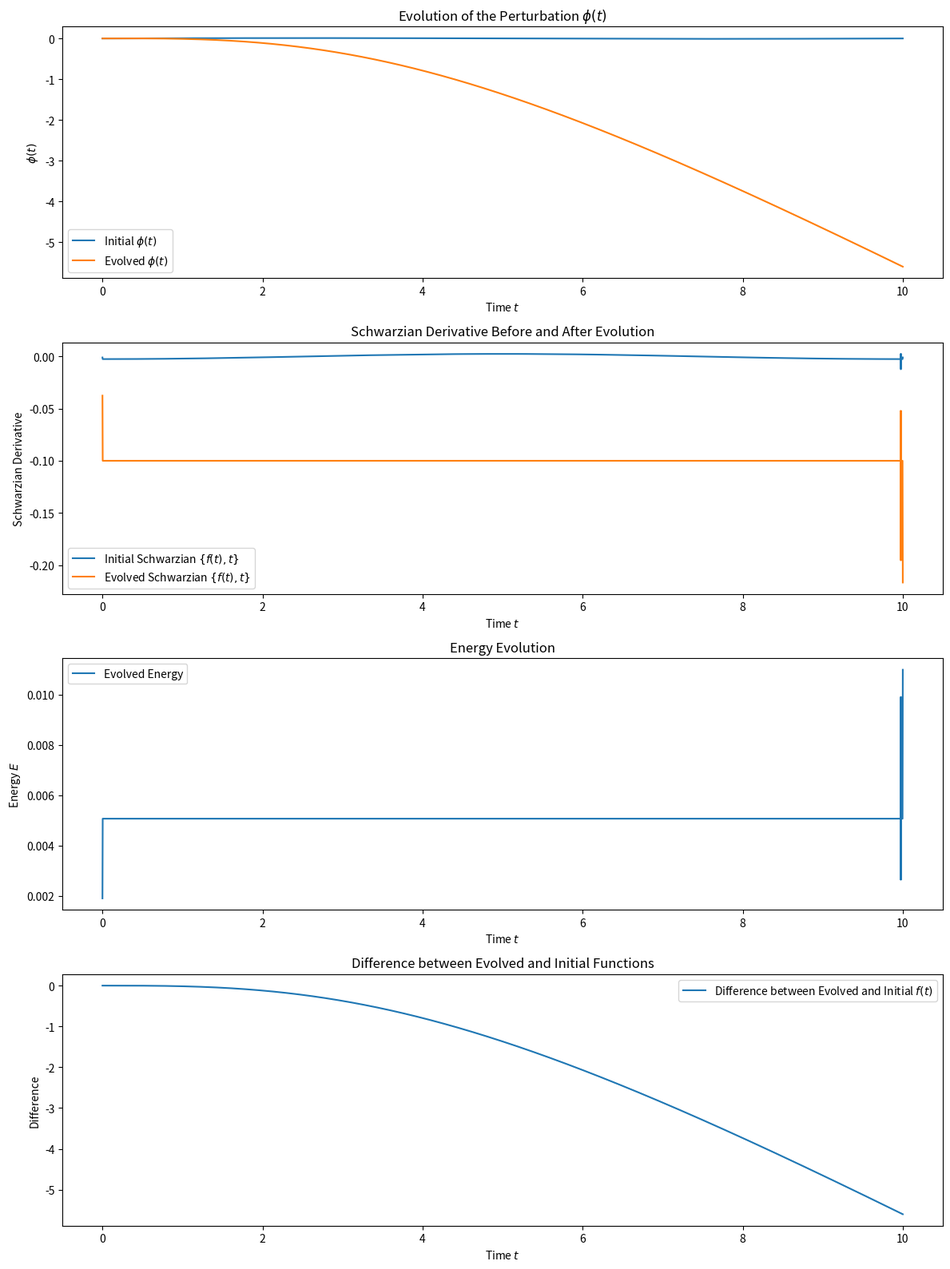

The matplotlib source for this figure:
import numpy as np
import matplotlib.pyplot as plt
from scipy.integrate import solve_ivp
import sympy as sp
from scipy.signal import savgol_filter  # Added import for savgol_filter

# Constants
C = 1.0        # Coupling constant (dimensionless)
S0 = -0.1      # Schwarzian derivative constant (negative for non-zero energy)

# Time parameters
t_start = 0.0
t_end = 10.0
N = 10000
t = np.linspace(t_start, t_end, N)

# Initial perturbation parameters
delta = 0.01   # Perturbation amplitude
omega = 2 * np.pi / (t_end - t_start)

# Initialize the symbolic variable
t_sym = sp.symbols('t')

# Define the perturbation function symbolically
phi_sym = delta * sp.sin(omega * t_sym)

# Compute symbolic derivatives
phi_prime_sym = sp.diff(phi_sym, t_sym)
phi_double_prime_sym = sp.diff(phi_prime_sym, t_sym)

# Create numerical functions from symbolic expressions
phi_func = sp.lambdify(t_sym, phi_sym, modules='numpy')
phi_prime_func = sp.lambdify(t_sym, phi_prime_sym, modules='numpy')
phi_double_prime_func = sp.lambdify(t_sym, phi_double_prime_sym, modules='numpy')

# Evaluate the functions
phi_initial = phi_func(t)
phi_prime = phi_prime_func(t)
phi_double_prime = phi_double_prime_func(t)

# Initial conditions
f0 = t[0] + phi_initial[0]         # Should be zero
f_prime0 = 1 + phi_prime[0]        # Should be 1 + delta * omega
f_double_prime0 = phi_double_prime[0]  # Should be zero
initial_conditions = [f0, f_prime0, f_double_prime0]

# Equations of motion derived from the Schwarzian action
def equations_of_motion(t, y):
    """
    Defines the system of ODEs representing the equations of motion derived from the Schwarzian action.
    Parameters:
        t (float): Time variable.
        y (list): List containing [f(t), f'(t), f''(t)].
    Returns:
        list: Derivatives [f'(t), f''(t), f'''(t)].
    """
    f, f_prime, f_double_prime = y
    epsilon = 1e-12
    f_prime_safe = f_prime if np.abs(f_prime) > epsilon else epsilon
    f_triple_prime = f_prime_safe * (S0 + 1.5 * (f_double_prime / f_prime_safe) ** 2)
    return [f_prime, f_double_prime, f_triple_prime]

# Solve the ODE system using adaptive time stepping
sol = solve_ivp(
    equations_of_motion,
    [t_start, t_end],
    initial_conditions,
    method='DOP853',   # Non-stiff solver with adaptive time stepping
    t_eval=t,          # Evaluate at specified time points
    atol=1e-12,
    rtol=1e-12
)

# Extract the solution
f_evolved = sol.y[0]
phi_evolved = f_evolved - t

# Compute Schwarzian derivative with adaptive regularization
def schwarzian_derivative(f, t):
    """
    Computes the Schwarzian derivative of f with respect to t.
    Parameters:
        f (array): Function values.
        t (array): Time values.
    Returns:
        array: Schwarzian derivative values.
    """
    # Smooth the data using Savitzky-Golay filter
    window_length = 51  # Must be odd
    polyorder = 5
    f_smooth = savgol_filter(f, window_length, polyorder)
    # Compute derivatives
    f_prime = np.gradient(f_smooth, t, edge_order=2)
    f_double_prime = np.gradient(f_prime, t, edge_order=2)
    f_triple_prime = np.gradient(f_double_prime, t, edge_order=2)
    epsilon = 1e-8
    f_prime_safe = np.where(np.abs(f_prime) > epsilon, f_prime, epsilon)
    s = (f_triple_prime / f_prime_safe) - 1.5 * (f_double_prime / f_prime_safe) ** 2
    return s

s_initial = schwarzian_derivative(t + phi_initial, t)
s_evolved = schwarzian_derivative(f_evolved, t)

# Compute energy from the Schwarzian derivative
energy_initial = -s_initial / (2 * np.pi**2)
energy_evolved = -s_evolved / (2 * np.pi**2)

# Plotting
plt.figure(figsize=(12, 16))

plt.subplot(4, 1, 1)
plt.plot(t, phi_initial, label=r'Initial $\phi(t)$')
plt.plot(t, phi_evolved, label=r'Evolved $\phi(t)$')
plt.xlabel('Time $t$')
plt.ylabel(r'$\phi(t)$')
plt.title(r'Evolution of the Perturbation $\phi(t)$')
plt.legend()

plt.subplot(4, 1, 2)
plt.plot(t, s_initial, label=r'Initial Schwarzian $\{f(t), t\}$')
plt.plot(t, s_evolved, label=r'Evolved Schwarzian $\{f(t), t\}$')
plt.xlabel('Time $t$')
plt.ylabel('Schwarzian Derivative')
plt.title('Schwarzian Derivative Before and After Evolution')
plt.legend()

plt.subplot(4, 1, 3)
plt.plot(t, energy_evolved, label='Evolved Energy')
plt.xlabel('Time $t$')
plt.ylabel('Energy $E$')
plt.title('Energy Evolution')
plt.legend()

plt.subplot(4, 1, 4)
plt.plot(t, f_evolved - (t + phi_initial), label='Difference between Evolved and Initial $f(t)$')
plt.xlabel('Time $t$')
plt.ylabel('Difference')
plt.title('Difference between Evolved and Initial Functions')
plt.legend()

plt.tight_layout()
plt.show()
